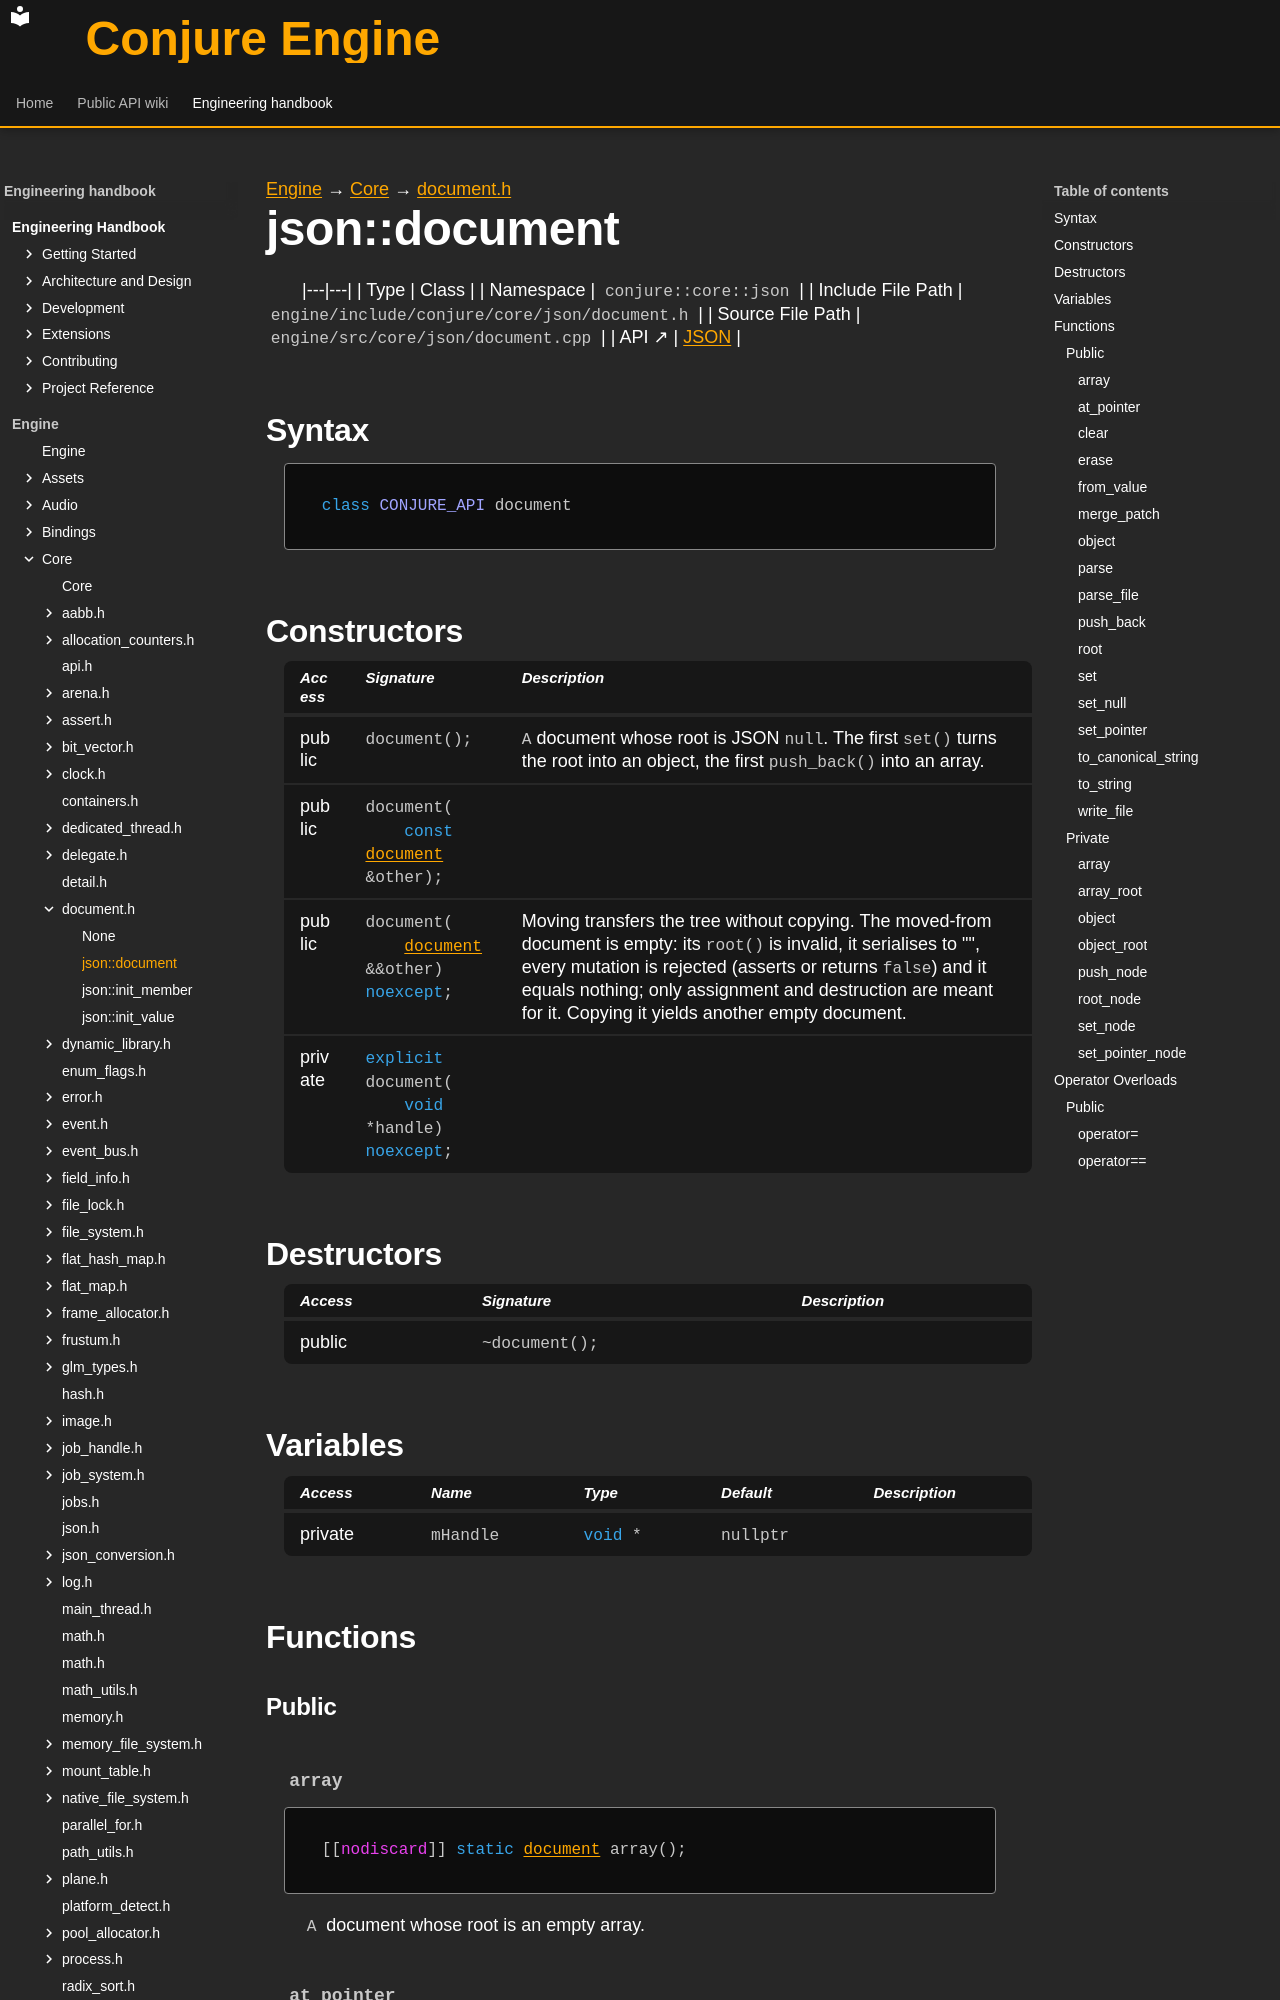

repository: Dozer90/Conjure-Engine · page: handbook/engine/core/json/document/json-document.html · generator: mkdocs

---
kind: class
---

[Engine](../../../../engine.md) → [Core](../../../core.md) → [document.h](../document.md)

# json::document
<!-- doc-template:type -->

|---|---|
| Type | Class |
| Namespace | `conjure::core::json` |
| Include File Path | `engine/include/conjure/core/json/document.h` |
| Source File Path | `engine/src/core/json/document.cpp` |
| API ↗ | [JSON](../../../../../api/core/json.md) |

## Syntax

```cpp
class CONJURE_API document
```



## Constructors

<table class="member-table">
<thead><tr><th>Access</th><th>Signature</th><th>Description</th></tr></thead>
<tbody>
<tr><td>public</td><td><code class="signature">document();</code></td><td><code>A</code> document whose root is JSON <code>null</code>. The first <code>set()</code> turns the root into an object, the first <code>push_back()</code> into an array.</td></tr>
<tr><td>public</td><td><code class="signature">document(
    <span class="k">const</span> <a href="json-document.html">document</a> &amp;other);</code></td><td></td></tr>
<tr><td>public</td><td><code class="signature">document(
    <a href="json-document.html">document</a> &amp;&amp;other) <span class="k">noexcept</span>;</code></td><td>Moving transfers the tree without copying. The moved-from document is empty: its <code>root()</code> is invalid, it serialises to &quot;&quot;, every mutation is rejected (asserts or returns <code>false</code>) and it equals nothing; only assignment and destruction are meant for it. Copying it yields another empty document.</td></tr>
<tr><td>private</td><td><code class="signature"><span class="k">explicit</span> document(
    <span class="k">void</span> *handle) <span class="k">noexcept</span>;</code></td><td></td></tr>
</tbody>
</table>

## Destructors

<table class="member-table">
<thead><tr><th>Access</th><th>Signature</th><th>Description</th></tr></thead>
<tbody>
<tr><td>public</td><td><code class="signature">~document();</code></td><td></td></tr>
</tbody>
</table>

## Variables

<table class="variable-table">
<thead><tr><th>Access</th><th>Name</th><th>Type</th><th>Default</th><th>Description</th></tr></thead>
<tbody>
<tr><td>private</td><td><code class="signature">mHandle</code></td><td><code class="signature"><span class="k">void</span> *</code></td><td><code class="signature">nullptr</code></td><td></td></tr>
</tbody>
</table>

## Functions

### Public

#### `array` {#function-array}

<div class="function-declaration" id="function-array-1"><pre><code>[[<span class="na">nodiscard</span>]] <span class="k">static</span> <a href="json-document.html">document</a> array();</code></pre></div>

<p><code>A</code> document whose root is an empty array.</p>
